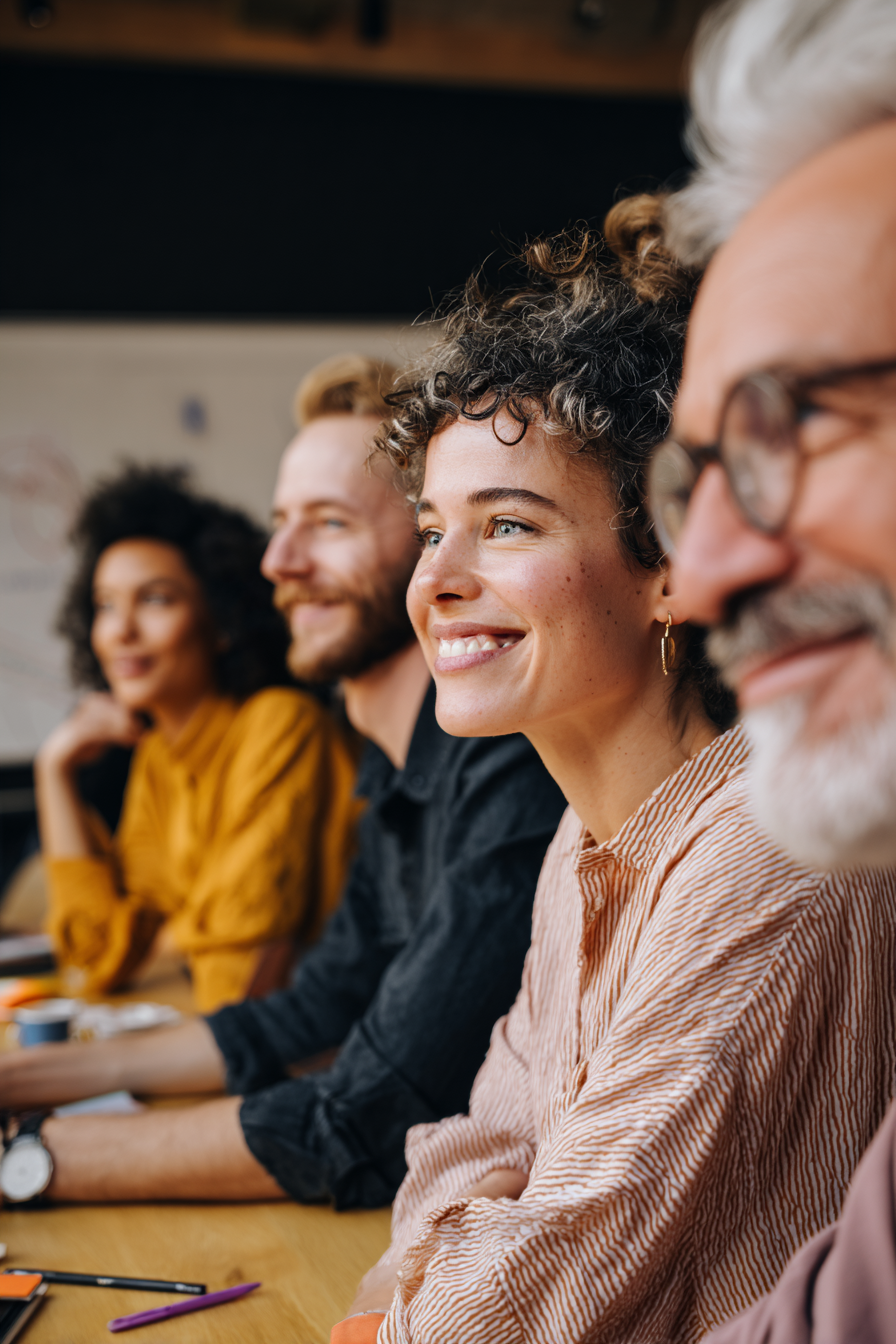
Generation parameters embedded in this image by Midjourney (PNG 'Description' text chunk):
Create a 2:3 vertical authentic human-centered photograph featuring a small group workshop with 4-5 employees learning ChatGPT together in a modern training room. Camera & Technical Style: - Shot on Fujifilm X-T4 with 35mm f/1.4 lens - Fujifilm color science: warm, natural skin tones, slight film grain - Natural window lighting with golden hour warmth - Shallow depth of field f/2.0 for group focus - Warm color grading, authentic and approachable feel - Documentary photography aesthetic Visual Style: - Authentic, human-first photography (not corporate stock photo) - Real training environment with natural warmth - Color palette: Warm naturals, soft whites, with strategic pink (#fa26a0) and purple (#ae10e3) accent elements (notebooks, laptop stickers, projection screen border) - Genuine, unposed moments of learning and collaboration - Natural, flattering lighting with depth Subjects: - 4-5 employees in small group (diverse ages 28-55, mixed gender, different ethnicities) - Business casual attire - mix of smart casual shirts, blouses, comfortable professional wear - Engaged expressions: focused attention, curiosity, aha moments, collaborative learning - Seated around table or in semi-circle, all facing toward trainer/screen direction - Some with laptops open, some taking notes, one pointing at screen Scene Description: - Small modern training room or collaborative meeting space - Large screen or monitor visible showing ChatGPT interface (blurred but recognizable) - Warm, inviting training environment with natural light - Plants or warm office dÃ©cor creating approachable atmosphere - Coffee cups, water bottles, notebooks scattered naturally on table - Windows in background with soft natural light - Whiteboard or flip chart partially visible with ChatGPT notes Expressions & Moments to Capture: - Active learning and engagement - One person having an aha moment (slight lean forward, eyes widening) - Collaborative discussion between two participants - Focused attention on trainer/screen - Natural smiles and genuine interest - Diverse reactions: some taking notes, others watching intently Environment & Context: - Training room within modern office building - Natural light flooding from side windows - Comfortable professional learning environment - Not overly formal boardroom, more collaborative training space - Lived-in feel with some materials and resources visible Technology Elements: - Laptops naturally integrated (MacBooks and PCs mixed) - Large display screen showing ChatGPT interface (slightly out of focus) - Phones on table, notebooks with handwritten notes - Natural, comfortable technology use in learning context - Focus on human engagement, technology as enabler Lighting & Color: - Natural window light from side, golden hour quality - Warm skin tones, flattering and authentic - Soft shadows, gentle contrast - Fujifilm color palette: warm, natural, slightly desaturated - Pink/purple brand accents subtle in projection screen border or notebook Composition: - Vertical 2:3 format - Group positioned in center third of frame - Medium depth of field showing participants and training environment - Natural arrangement around table or learning space - Vertical composition emphasizing human interaction Technical Prompt Additions: - Shot on Fujifilm X-T4, 35mm f/1.4 - Natural light, golden hour - f/2.0 group focus, slight film grain - Fujifilm color science - Documentary training photography style - Aspect ratio 2:3 Photography Specifications (Text Overlay Prevention): - Pure photographic scene without text overlays or graphic elements - Natural realistic photography, not illustration or graphic design - Clean professional training environment - No text, no graphics, authentic photography only Avoid: Corporate stock photo aesthetics, overly staged training scenarios, everyone in suits/blazers, sterile conference rooms, artificial lighting, harsh shadows, cheesy thumbs-up poses, forced smiles, overly polished compositions, text overlays, graphic elements. --ar 2:3 --v 7 Job ID: ba3cb4a6-5496-47d9-9268-80eb85c445ac